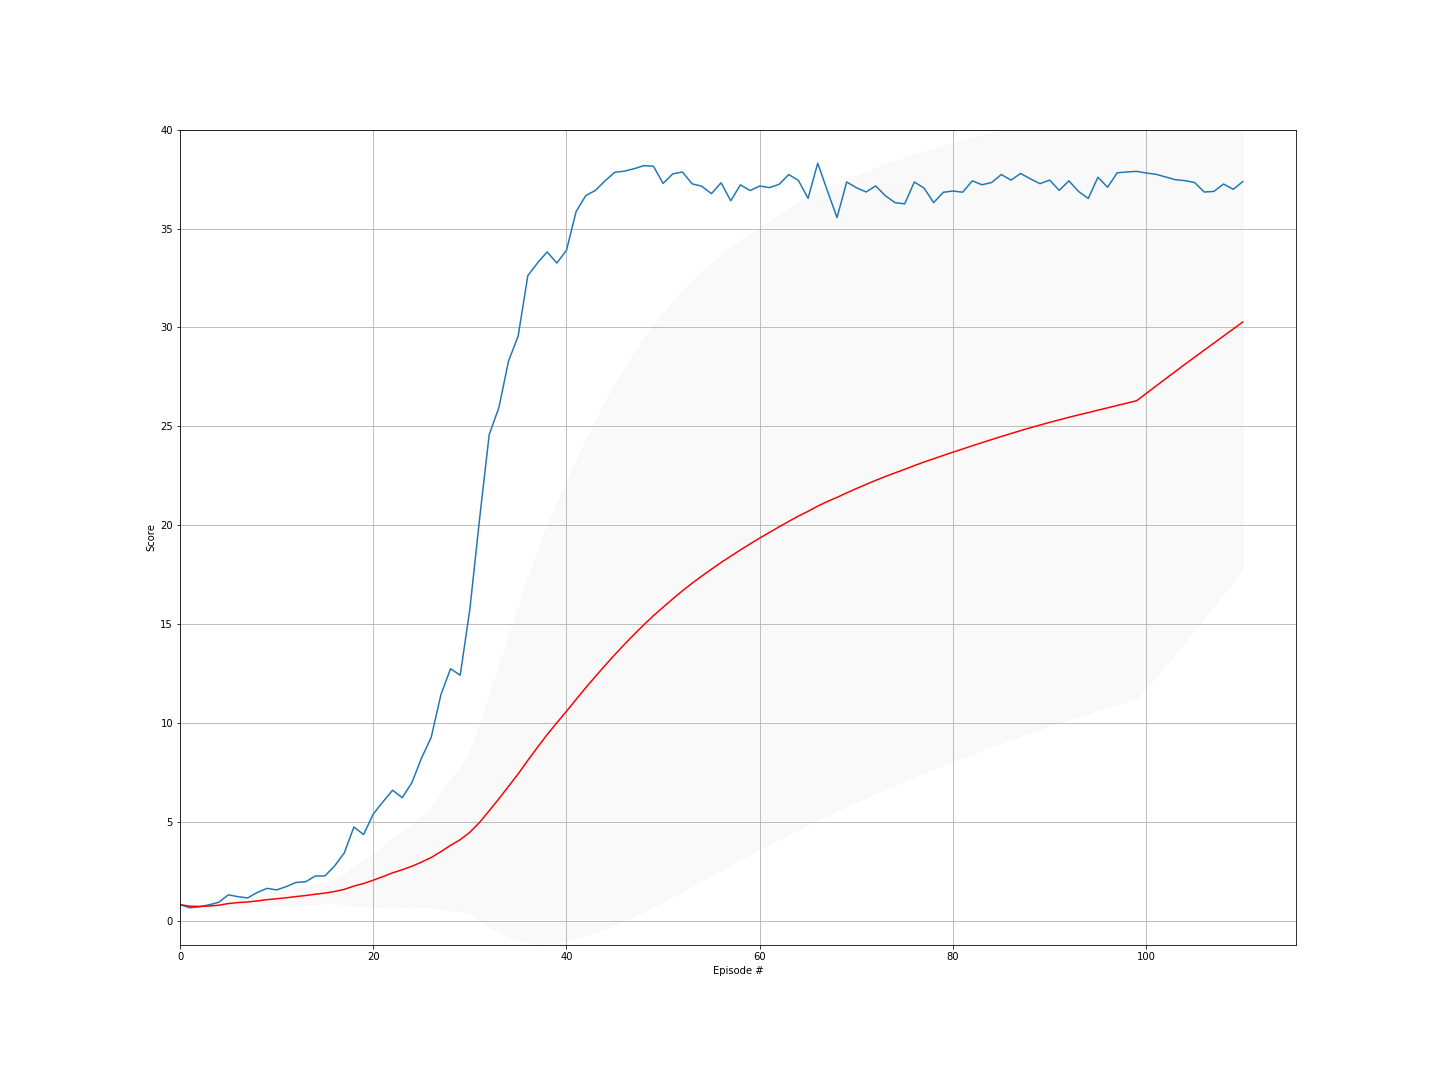

The table this chart was drawn from, first rows:
episode, score, ma, std
0, 0.8285, 0.8285, 0.0
1, 0.669, 0.7487, 0.07975
2, 0.7165, 0.738, 0.06687
3, 0.8185, 0.7581, 0.06759
4, 0.943, 0.7951, 0.09552
5, 1.322, 0.883, 0.215
6, 1.229, 0.9325, 0.2331
7, 1.167, 0.9618, 0.2314
8, 1.442, 1.015, 0.2654
9, 1.65, 1.079, 0.3157
10, 1.572, 1.124, 0.3327
11, 1.739, 1.175, 0.3612
12, 1.948, 1.234, 0.4036
13, 1.982, 1.288, 0.434
14, 2.273, 1.353, 0.4861
15, 2.278, 1.411, 0.5212
16, 2.783, 1.492, 0.5998
17, 3.439, 1.6, 0.734
18, 4.752, 1.766, 1.003
19, 4.366, 1.896, 1.13
20, 5.407, 2.063, 1.332
21, 6.02, 2.243, 1.541
22, 6.611, 2.433, 1.75
23, 6.231, 2.591, 1.874
24, 6.996, 2.768, 2.029
25, 8.239, 2.978, 2.251
26, 9.283, 3.212, 2.509
27, 11.43, 3.505, 2.898
28, 12.75, 3.824, 3.31
29, 12.42, 4.111, 3.602
30, 15.77, 4.487, 4.098
31, 20.31, 4.981, 4.883
32, 24.58, 5.575, 5.866
33, 25.94, 6.174, 6.727
34, 28.3, 6.806, 7.585
35, 29.57, 7.438, 8.363
36, 32.62, 8.119, 9.204
37, 33.26, 8.781, 9.934
38, 33.82, 9.423, 10.57
39, 33.26, 10.02, 11.08
40, 33.9, 10.6, 11.55
41, 35.86, 11.2, 12.05
42, 36.67, 11.79, 12.51
43, 36.93, 12.37, 12.92
44, 37.41, 12.92, 13.3
45, 37.84, 13.46, 13.65
46, 37.9, 13.98, 13.95
47, 38.02, 14.49, 14.23
48, 38.18, 14.97, 14.47
49, 38.15, 15.43, 14.69
50, 37.28, 15.86, 14.86
51, 37.76, 16.28, 15.02
52, 37.85, 16.69, 15.16
53, 37.26, 17.07, 15.28
54, 37.14, 17.43, 15.37
55, 36.76, 17.78, 15.45
56, 37.31, 18.12, 15.53
57, 36.4, 18.44, 15.57
58, 37.21, 18.76, 15.63
59, 36.92, 19.06, 15.67
... 51 more rows
